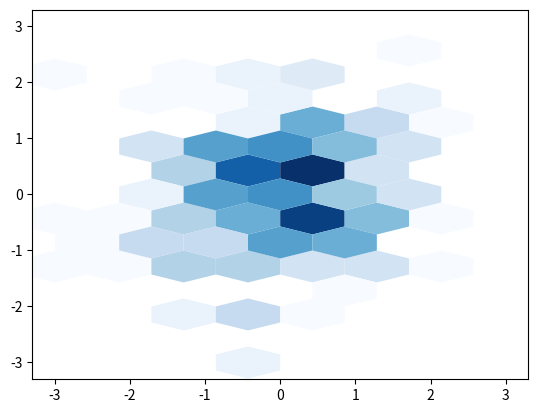

This chart was generated by the following Python code:
import numpy as np
import matplotlib
matplotlib.use('Agg')
import matplotlib.pyplot as plt

def main():
    # Reproduce the issue scenario
    np.random.seed(42)
    X, Y = np.random.multivariate_normal([0.0, 0.0], [[1.0, 0.1], [0.1, 1.0]], size=250).T
    Z = np.ones_like(X)

    extent = [-3., 3., -3., 3.]
    gridsize = (7, 7)

    # Case: mincnt=1 specified, C argument specified
    # The bug report states that this incorrectly requires at least TWO data points
    # instead of one. We expect it to behave like mincnt=1 without C, i.e., 
    # include bins with count >= 1.
    
    fig, ax = plt.subplots()
    hb = ax.hexbin(
        X, Y,
        C=Z,
        reduce_C_function=np.sum,
        mincnt=1,
        extent=extent,
        gridsize=gridsize,
        linewidth=0.0,
        cmap='Blues',
    )
    
    # Get the counts for each hexagon
    counts = hb.get_offsets().shape[0] # This gives number of plotted bins? No.
    # hb.get_array() returns the values (sums in this case).
    # hb.offsets contains the centers of the bins that were plotted.
    
    # To check if bins with exactly 1 point are included, we need to know 
    # if any bin has exactly 1 point in the underlying histogram.
    
    # Let's calculate the expected behavior manually or compare with the no-C case.
    # In the no-C case with mincnt=1, bins with count >= 1 are shown.
    
    fig2, ax2 = plt.subplots()
    hb2 = ax2.hexbin(
        X, Y,
        mincnt=1,
        extent=extent,
        gridsize=gridsize,
        linewidth=0.0,
        cmap='Blues',
    )
    
    # The offsets should be identical if the behavior is consistent.
    # hb.offsets and hb2.offsets contain the coordinates of the plotted bins.
    
    offsets_with_c = hb.get_offsets()
    offsets_without_c = hb2.get_offsets()
    
    # Sort them to compare sets
    # Note: get_offsets returns an array of shape (N, 2)
    
    # Convert to sets of tuples for comparison
    set_with_c = set(map(tuple, offsets_with_c))
    set_without_c = set(map(tuple, offsets_without_c))
    
    # If the bug is present, set_with_c will be a subset of set_without_c 
    # (missing bins with count == 1).
    # If fixed, they should be equal.
    
    assert set_with_c == set_without_c, \
        f"Inconsistent mincnt behavior: bins with C differ from bins without C. " \
        f"Missing bins in C case: {set_without_c - set_with_c}"
        
    plt.close(fig)
    plt.close(fig2)
    
    print("Check passed: mincnt behavior is consistent.")

if __name__ == '__main__':
    main()
